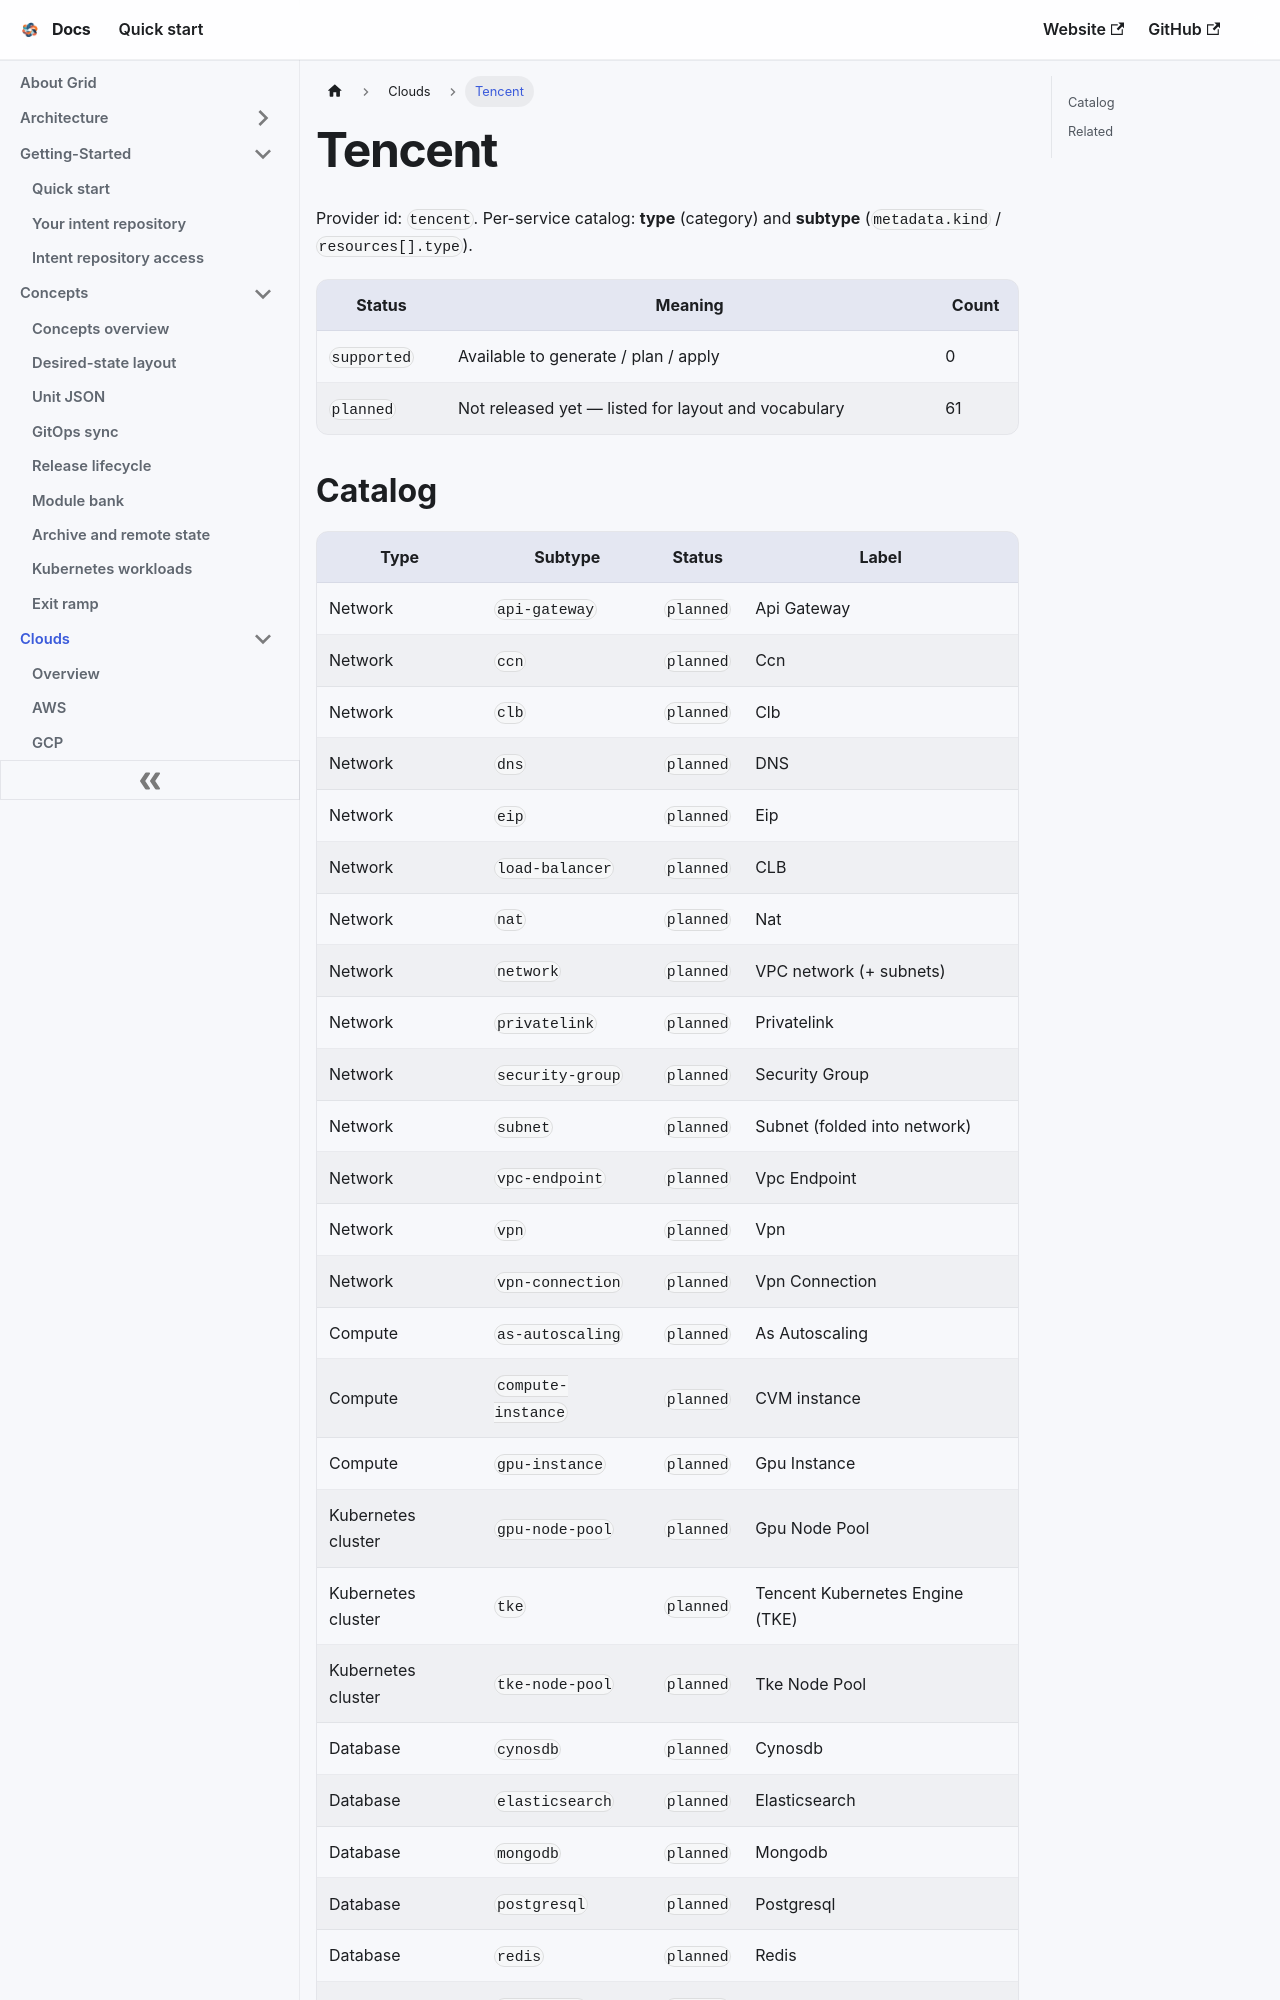

repository: gridplatform/doc · page: Clouds/Tencent.html · generator: docusaurus

---
title: Tencent
---

# Tencent

Provider id: `tencent`. Per-service catalog: **type** (category) and **subtype** (`metadata.kind` / `resources[].type`).

| Status | Meaning | Count |
|--------|---------|-------|
| `supported` | Available to generate / plan / apply | 0 |
| `planned` | Not released yet — listed for layout and vocabulary | 61 |
